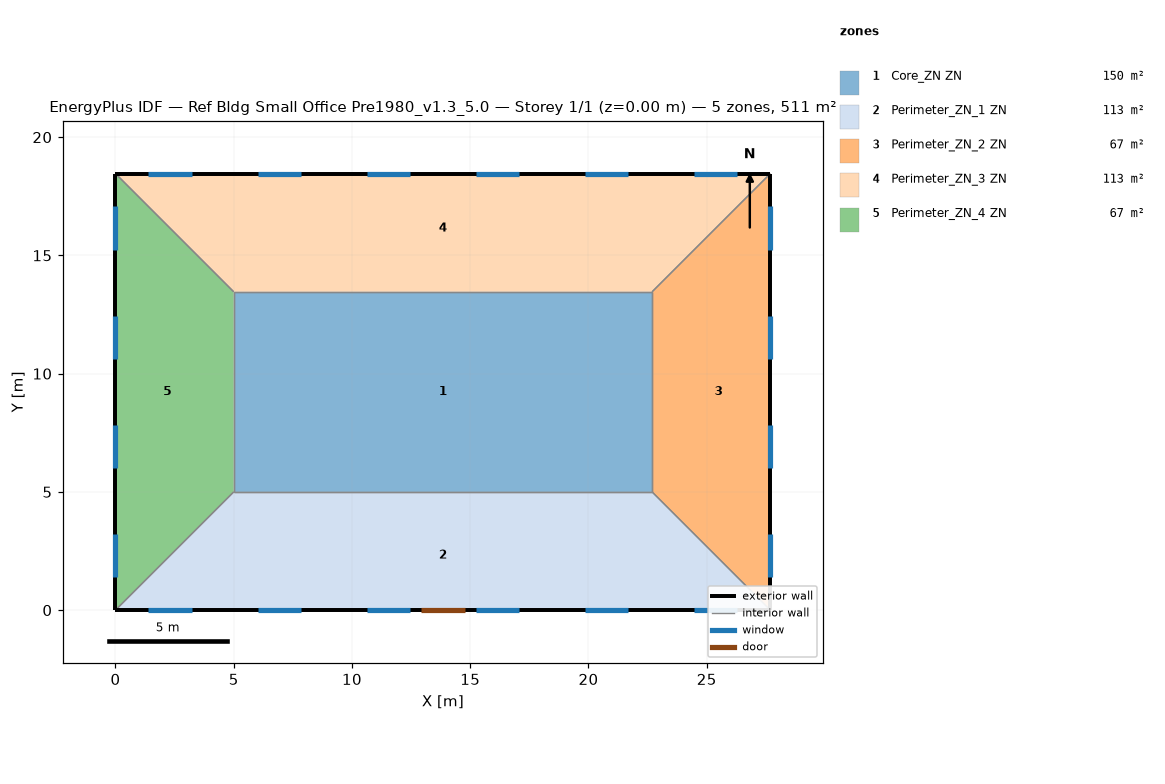
=== STOREY PLAN SPEC (per zone: floor XY polygon, exterior-wall plan segments, windows/doors) ===
zone 1: Core_ZN ZN  (149.7 m²)
  floor: (22.69, 13.46) (22.69, 5.00) (5.00, 5.00) (5.00, 13.46)
  interior walls: 4
zone 2: Perimeter_ZN_1 ZN  (113.5 m²)
  floor: (22.69, 5.00) (27.69, 0.00) (0.00, 0.00) (5.00, 5.00)
  exterior wall: (0.00, 0.00) – (27.69, 0.00)  [27.7 m]
    door: (12.93, 0.00) – (14.76, 0.00)  [3.9 m²]
    window: (1.39, 0.00) – (3.22, 0.00)  [2.8 m²]
    window: (6.01, 0.00) – (7.84, 0.00)  [2.8 m²]
    window: (10.62, 0.00) – (12.45, 0.00)  [2.8 m²]
    window: (15.24, 0.00) – (17.07, 0.00)  [2.8 m²]
    window: (19.85, 0.00) – (21.68, 0.00)  [2.8 m²]
    window: (24.47, 0.00) – (26.30, 0.00)  [2.8 m²]
  interior walls: 3
zone 3: Perimeter_ZN_2 ZN  (67.3 m²)
  floor: (27.69, 18.46) (27.69, 0.00) (22.69, 5.00) (22.69, 13.46)
  exterior wall: (27.69, 0.00) – (27.69, 18.46)  [18.5 m]
    window: (27.69, 1.39) – (27.69, 3.22)  [2.8 m²]
    window: (27.69, 6.01) – (27.69, 7.84)  [2.8 m²]
    window: (27.69, 10.62) – (27.69, 12.45)  [2.8 m²]
    window: (27.69, 15.24) – (27.69, 17.07)  [2.8 m²]
  interior walls: 3
zone 4: Perimeter_ZN_3 ZN  (113.4 m²)
  floor: (27.69, 18.46) (22.69, 13.46) (5.00, 13.46) (0.00, 18.46)
  exterior wall: (27.69, 18.46) – (0.00, 18.46)  [27.7 m]
    window: (26.30, 18.46) – (24.47, 18.46)  [2.8 m²]
    window: (21.68, 18.46) – (19.85, 18.46)  [2.8 m²]
    window: (17.07, 18.46) – (15.24, 18.46)  [2.8 m²]
    window: (12.45, 18.46) – (10.62, 18.46)  [2.8 m²]
    window: (7.84, 18.46) – (6.01, 18.46)  [2.8 m²]
    window: (3.22, 18.46) – (1.39, 18.46)  [2.8 m²]
  interior walls: 3
zone 5: Perimeter_ZN_4 ZN  (67.3 m²)
  floor: (0.00, 18.46) (5.00, 13.46) (5.00, 5.00) (0.00, 0.00)
  exterior wall: (0.00, 18.46) – (0.00, 0.00)  [18.5 m]
    window: (0.00, 17.07) – (0.00, 15.24)  [2.8 m²]
    window: (0.00, 12.45) – (0.00, 10.62)  [2.8 m²]
    window: (0.00, 7.84) – (0.00, 6.01)  [2.8 m²]
    window: (0.00, 3.22) – (0.00, 1.39)  [2.8 m²]
  interior walls: 3

=== DERIVED (storey summary) ===
Building: Ref Bldg Small Office Pre1980_v1.3_5.0
Storey: 1 of 1  (floor level z = 0.00 m)
Storey gross floor area: 511.2 m²
Zones on this storey: 5
  - Core_ZN ZN: floor 149.7 m²
  - Perimeter_ZN_1 ZN: floor 113.5 m²; exterior wall 27.7 m (84.5 m²); 6 window(s) 16.7 m²; WWR 19.8%; 1 door(s)
  - Perimeter_ZN_2 ZN: floor 67.3 m²; exterior wall 18.5 m (56.3 m²); 4 window(s) 11.2 m²; WWR 19.8%
  - Perimeter_ZN_3 ZN: floor 113.4 m²; exterior wall 27.7 m (84.5 m²); 6 window(s) 16.7 m²; WWR 19.8%
  - Perimeter_ZN_4 ZN: floor 67.3 m²; exterior wall 18.5 m (56.3 m²); 4 window(s) 11.2 m²; WWR 19.8%
Zone adjacency (shared interzone walls):
  - Core_ZN ZN ↔ Perimeter_ZN_1 ZN
  - Core_ZN ZN ↔ Perimeter_ZN_2 ZN
  - Core_ZN ZN ↔ Perimeter_ZN_3 ZN
  - Core_ZN ZN ↔ Perimeter_ZN_4 ZN
  - Perimeter_ZN_1 ZN ↔ Perimeter_ZN_2 ZN
  - Perimeter_ZN_1 ZN ↔ Perimeter_ZN_4 ZN
  - Perimeter_ZN_2 ZN ↔ Perimeter_ZN_3 ZN
  - Perimeter_ZN_3 ZN ↔ Perimeter_ZN_4 ZN